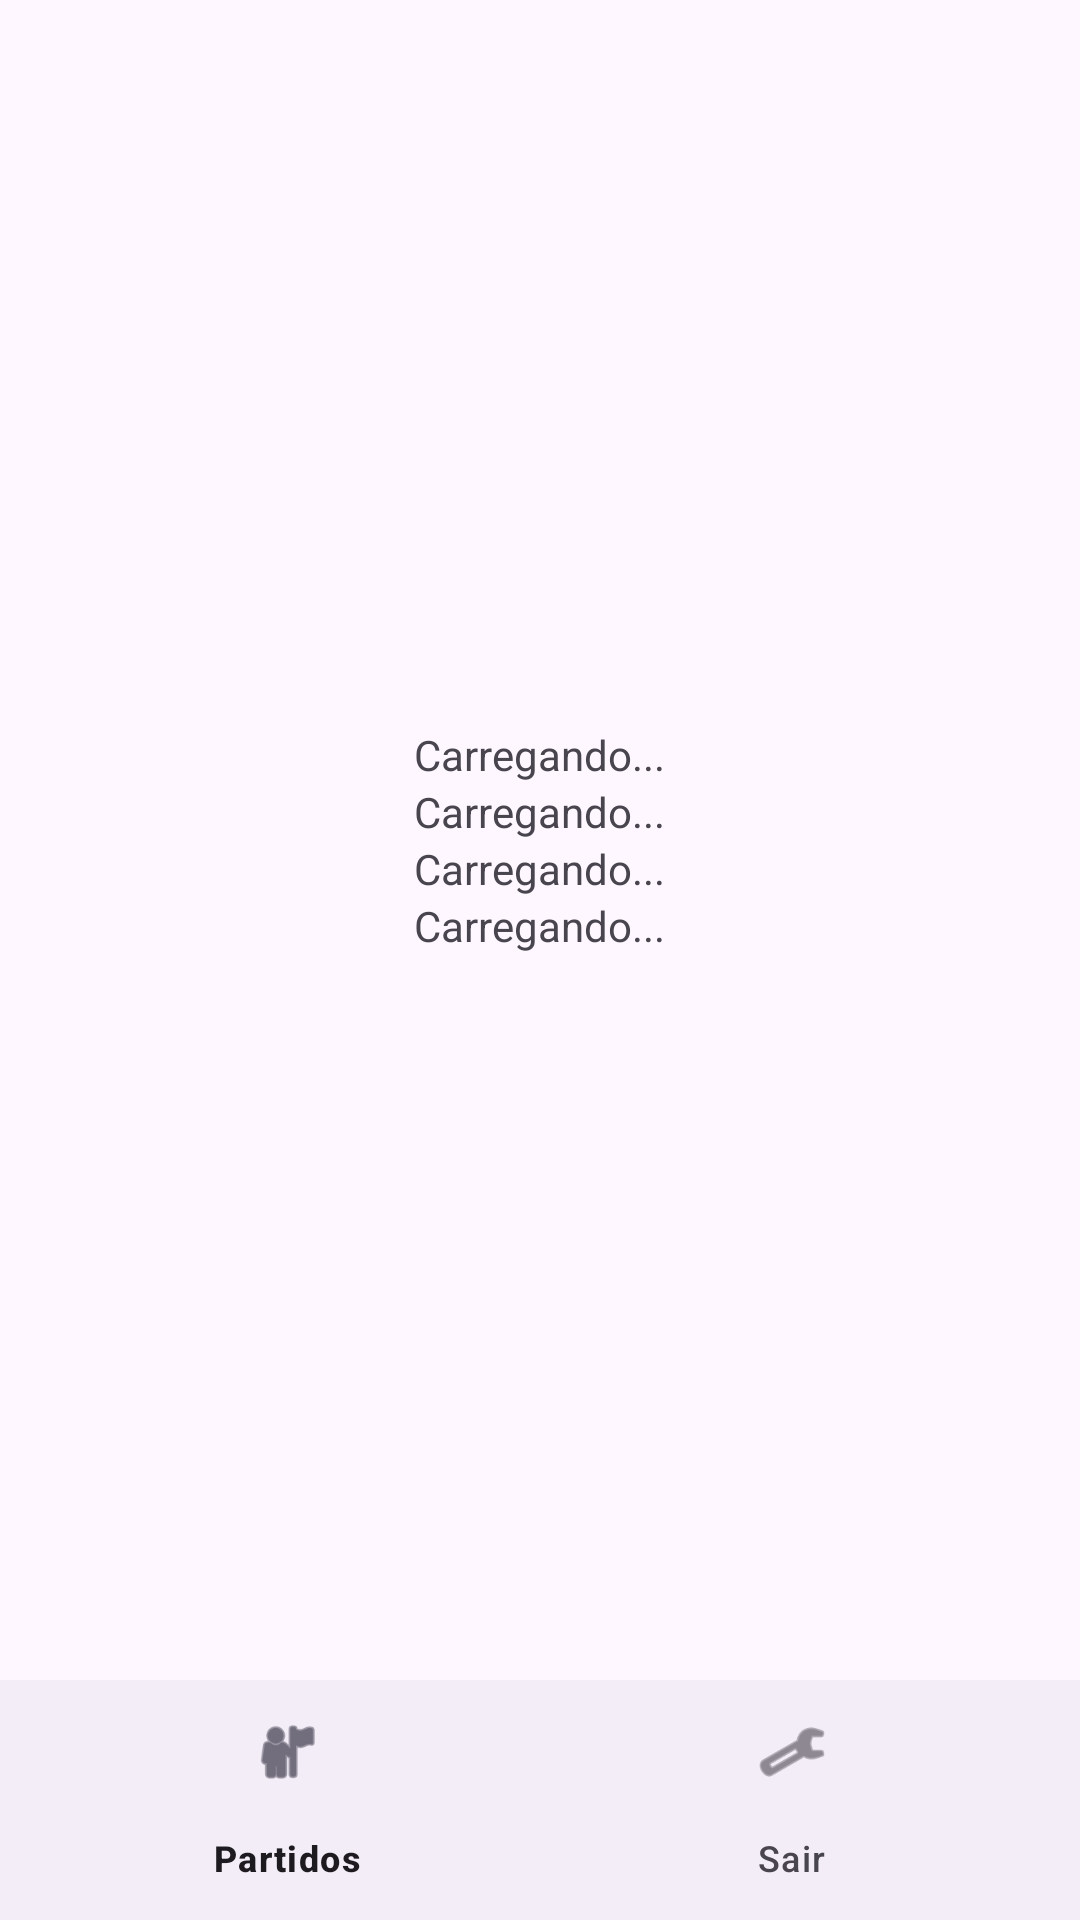

Produce the Android XML layout that renders to this screen, including the resource entries it uses.
<!-- AndroidManifest.xml: application theme Theme.CamaraCamera2 -->
<!-- res/layout/activity_deputado.xml -->
<?xml version="1.0" encoding="utf-8"?>
<LinearLayout xmlns:android="http://schemas.android.com/apk/res/android"
    xmlns:app="http://schemas.android.com/apk/res-auto"
    xmlns:tools="http://schemas.android.com/tools"
    android:layout_width="match_parent"
    android:layout_height="match_parent"
    android:orientation="vertical"
    android:gravity="center"
    tools:context=".DeputadoActivity">

    <LinearLayout
        android:layout_width="match_parent"
        android:layout_height="0dp"
        android:layout_weight="1"
        android:orientation="vertical"
        android:gravity="center">

        <TextView
            android:id="@+id/nome_deputado"
            android:layout_width="wrap_content"
            android:layout_height="wrap_content"
            android:text="Carregando..."
            />

        <TextView
            android:id="@+id/nome_partido_deputado"
            android:layout_width="wrap_content"
            android:layout_height="wrap_content"
            android:text="Carregando..."
            />

        <TextView
            android:id="@+id/uf_deputado"
            android:layout_width="wrap_content"
            android:layout_height="wrap_content"
            android:text="Carregando..."
            />

        <TextView
            android:id="@+id/email_deputado"
            android:layout_width="wrap_content"
            android:layout_height="wrap_content"
            android:text="Carregando..."
            />

    </LinearLayout>

    <com.google.android.material.bottomnavigation.BottomNavigationView
        android:id="@+id/bottom_navigation_menu"
        android:layout_width="match_parent"
        android:layout_height="wrap_content"
        app:menu="@menu/bottom_navigation_menu">
    </com.google.android.material.bottomnavigation.BottomNavigationView>

</LinearLayout>
<!-- resources referenced by this layout -->
<resources>
  <style name="Theme.CamaraCamera2" parent="Base.Theme.CamaraCamera2" />
  <style name="Base.Theme.CamaraCamera2" parent="Theme.Material3.DayNight.NoActionBar">
          
          
      </style>
</resources>
